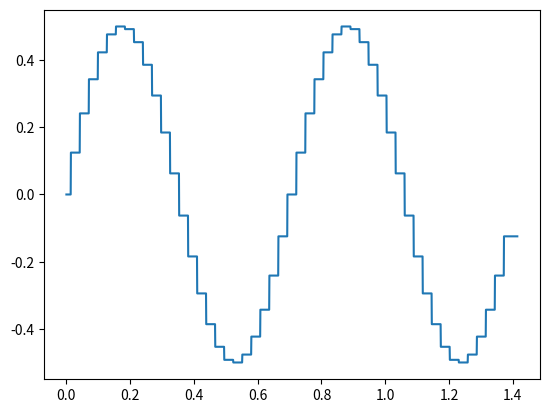

Source code (Python):
# This code contains a `PointCloud` class that lets you
# store a number of points and retrieve the nearest neighbor
# point of the point cloud for any given point.
#
# Then, we have the function `plot_over_line` to plot a discrete
# function - defined by values on the points of the point cloud -
# along a given line with a specified number of samples along the line.
# To this end, the nearest neighbor in the point cloud for each point
# on the line is determined, and that closest discrete function value
# is chosen for plotting.
#
# There are several "issues" with this implementation. First of all, there
# is a poorly named argument in the `plot_over_line` function. But there is
# much more that can be improved. Try to clean this code up and look into
# `plot_over_line_hints.py` for hints on where to start.



from __future__ import annotations
from typing import List
from dataclasses import dataclass
from math import pi, sqrt, sin, cos
from matplotlib.pyplot import plot, show, close


@dataclass
class Point:
    x: float
    y: float

    def distance_to(self, other: Point) -> float:
        dx = other.x - self.x
        dy = other.y - self.y
        return sqrt(dx*dx + dy*dy)

class DiscreteFunction:
    def __init__(self, point_cloud: PointCloud, point_values: List[float]) -> None:
        self.point_cloud = point_cloud
        self.point_values = point_values

    def __call__(self, point: Point) -> float:
        index = self.point_cloud.get_nearest_point_index(point)
        return self.point_values[index]

class PointCloud:
    def __init__(self, points: List[Point]) -> None:
        self._points = points

    @property
    def size(self) -> int:
        return len(self._points)

    # This is to make a `PointCloud` iterable, that is, to
    # allow looping over its points like this:
    #
    # for p in point_cloud:
    #     ...
    def __iter__(self):
        return iter(self._points)

    def __getitem__(self, index: int) -> Point:
        return self._points[index]

    def get_nearest(self, p: Point) -> Point:
        # Note: this is very inefficient, but does it for us...
        return min(self._points, key=lambda point: point.distance_to(p))

    def get_nearest_point_index(self, p: Point) -> int:
        # Note: this is very inefficient, but does it for us...
        return self._points.index(self.get_nearest(p))

def discretize_line(line: Line, n: int) -> List[Point]:
    dx = (line.target.x - line.source.x)/(n - 1)
    dy = (line.target.y - line.source.y)/(n - 1)
    return [Point(line.source.x + dx*float(i), line.source.y + dy*float(i)) for i in range(n)]

def get_values_on_line(point_cloud: PointCloud,
                        point_values: List[float],
                        line: Line,
                        n: int) -> List[float]:
    points_on_line = discretize_line(line, n)
    x = []
    y = []
    for i in range(n):
        current = points_on_line[i]
        x.append(line.source.distance_to(current))
        y.append(point_values[point_cloud.get_nearest_point_index(current)])
    return x, y

def plot_line_values(x: List[float], y: List[float]) -> None:

    plot(x, y)
    show()
    close()

def plot_over_line(discrete_function: DiscreteFunction,
                   line: Line,
                   n: int = 1000) -> None:
    assert point_cloud.size == len(point_values)

    x, y = get_values_on_line(point_cloud, point_values, line, n)
    plot_line_values(x, y)


def _test_function(position: Point) -> float:
    return sin(2.0*pi*position.x)*cos(2.0*pi*position.y)

class Line:
    def __init__(self, source: Point, target: Point) -> None:
        self.source = source
        self.target = target

if __name__ == "__main__":
    print("Plotting along a line though a point cloud...")
    print(
        "Note that this may take some time since we are "
        "doing a brute force nearest neighbor evaluation"
    )

    domain_size = (1.0, 1.0)
    number_of_points = (50, 50)
    dx = (
        domain_size[0]/float(number_of_points[0]),
        domain_size[1]/float(number_of_points[1])
    )

    point_cloud = PointCloud([
        Point(float(i)*dx[0], float(j)*dx[1])
        for i in range(number_of_points[0])
        for j in range(number_of_points[1])
    ])

    point_values = [_test_function(p) for p in point_cloud]
    discrete_function = DiscreteFunction(point_cloud, point_values)
    plot_over_line(
        discrete_function,
        Line(Point(0.0, 0.0), Point(1.0, 1.0)),
        n=2000
    )
